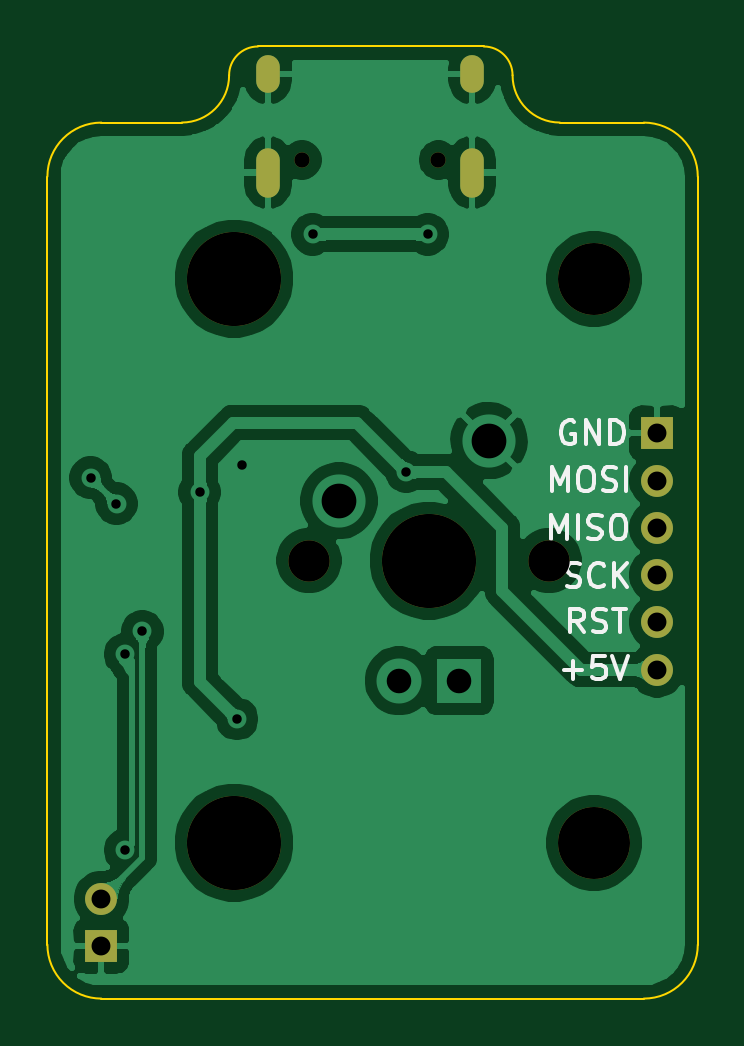
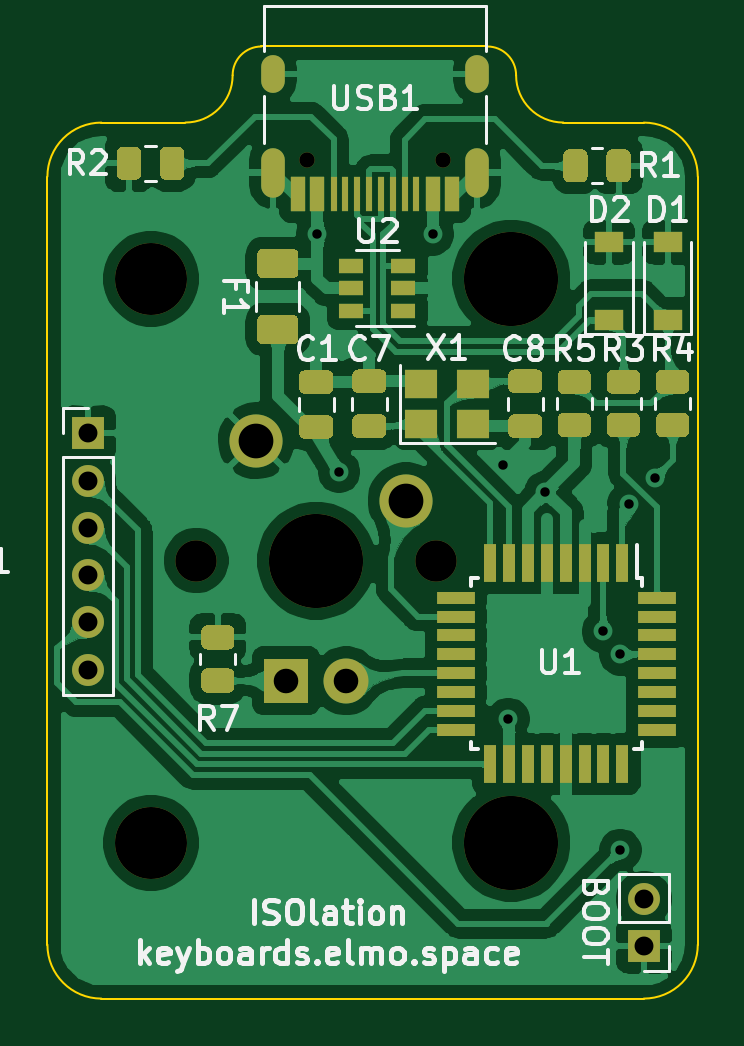
Circuit board: 11 layer files. Board 27.5 x 40.3 mm.
- bottom_copper: iso-B_Cu.gbr (228409 bytes)
- bottom_mask: iso-B_Mask.gbr (10305 bytes)
- paste: iso-B_Paste.gbr (9281 bytes)
- bottom_silk: iso-B_SilkS.gbr (23958 bytes)
- outline: iso-Edge_Cuts.gbr (1398 bytes)
- top_copper: iso-F_Cu.gbr (89257 bytes)
- top_mask: iso-F_Mask.gbr (1313 bytes)
- paste: iso-F_Paste.gbr (456 bytes)
- top_silk: iso-F_SilkS.gbr (6081 bytes)
- drill: iso-NPTH.drl (474 bytes)
- drill: iso-PTH.drl (918 bytes)

=== bottom_copper: iso-B_Cu.gbr (228409 bytes, source omitted) ===
=== bottom_mask: iso-B_Mask.gbr (10305 bytes, source omitted) ===
=== paste: iso-B_Paste.gbr (9281 bytes, source omitted) ===
=== bottom_silk: iso-B_SilkS.gbr (23958 bytes, source omitted) ===
=== outline: iso-Edge_Cuts.gbr ===
%TF.GenerationSoftware,KiCad,Pcbnew,(5.1.10)-1*%
%TF.CreationDate,2021-09-22T13:41:13+02:00*%
%TF.ProjectId,iso,69736f2e-6b69-4636-9164-5f7063625858,rev?*%
%TF.SameCoordinates,Original*%
%TF.FileFunction,Profile,NP*%
%FSLAX46Y46*%
G04 Gerber Fmt 4.6, Leading zero omitted, Abs format (unit mm)*
G04 Created by KiCad (PCBNEW (5.1.10)-1) date 2021-09-22 13:41:13*
%MOMM*%
%LPD*%
G01*
G04 APERTURE LIST*
%TA.AperFunction,Profile*%
%ADD10C,0.100000*%
%TD*%
G04 APERTURE END LIST*
D10*
X159747661Y-62259199D02*
G75*
G02*
X160966862Y-63478400I0J-1219201D01*
G01*
X148966862Y-63478400D02*
G75*
G02*
X150186063Y-62259199I1219201J0D01*
G01*
X141274800Y-67767200D02*
G75*
G02*
X143560800Y-65481200I2286000J0D01*
G01*
X166522400Y-65481200D02*
G75*
G02*
X168808400Y-67767200I0J-2286000D01*
G01*
X168808400Y-100279200D02*
G75*
G02*
X166522400Y-102565200I-2286000J0D01*
G01*
X143560800Y-102565200D02*
G75*
G02*
X141274800Y-100279200I0J2286000D01*
G01*
X148966862Y-63478400D02*
G75*
G02*
X146966862Y-65478400I-2000000J0D01*
G01*
X166522400Y-65481200D02*
X162966862Y-65478400D01*
X162966862Y-65478400D02*
G75*
G02*
X160966862Y-63478400I0J2000000D01*
G01*
X159747661Y-62259199D02*
X150186063Y-62259199D01*
X141274800Y-67767200D02*
X141274800Y-100279200D01*
X168808400Y-100279200D02*
X168808400Y-67767200D01*
X146966862Y-65478400D02*
X143560800Y-65481200D01*
X143560800Y-102565200D02*
X166522400Y-102565200D01*
M02*

=== top_copper: iso-F_Cu.gbr (89257 bytes, source omitted) ===
=== top_mask: iso-F_Mask.gbr ===
%TF.GenerationSoftware,KiCad,Pcbnew,(5.1.10)-1*%
%TF.CreationDate,2021-09-22T13:41:13+02:00*%
%TF.ProjectId,iso,69736f2e-6b69-4636-9164-5f7063625858,rev?*%
%TF.SameCoordinates,Original*%
%TF.FileFunction,Soldermask,Top*%
%TF.FilePolarity,Negative*%
%FSLAX46Y46*%
G04 Gerber Fmt 4.6, Leading zero omitted, Abs format (unit mm)*
G04 Created by KiCad (PCBNEW (5.1.10)-1) date 2021-09-22 13:41:13*
%MOMM*%
%LPD*%
G01*
G04 APERTURE LIST*
%ADD10O,1.350000X1.350000*%
%ADD11R,1.350000X1.350000*%
%ADD12C,3.987800*%
%ADD13C,3.048000*%
%ADD14C,1.750000*%
%ADD15O,1.000000X2.100000*%
%ADD16C,0.650000*%
%ADD17O,1.000000X1.600000*%
G04 APERTURE END LIST*
D10*
%TO.C,J1*%
X167081200Y-88638400D03*
X167081200Y-86638400D03*
X167081200Y-84638400D03*
X167081200Y-82638400D03*
X167081200Y-80638400D03*
D11*
X167081200Y-78638400D03*
%TD*%
D12*
%TO.C,MX1*%
X149174200Y-72085200D03*
X149174200Y-95961200D03*
D13*
X164414200Y-72085200D03*
X164414200Y-95961200D03*
D14*
X162509200Y-84023200D03*
X152349200Y-84023200D03*
D12*
X157429200Y-84023200D03*
%TD*%
D15*
%TO.C,USB1*%
X159260000Y-67595200D03*
X150620000Y-67595200D03*
D16*
X152050000Y-67065200D03*
D17*
X150620000Y-63415200D03*
D16*
X157830000Y-67065200D03*
D17*
X159260000Y-63415200D03*
%TD*%
D10*
%TO.C,BOOT*%
X143560800Y-98330000D03*
D11*
X143560800Y-100330000D03*
%TD*%
M02*

=== paste: iso-F_Paste.gbr ===
%TF.GenerationSoftware,KiCad,Pcbnew,(5.1.10)-1*%
%TF.CreationDate,2021-09-22T13:41:13+02:00*%
%TF.ProjectId,iso,69736f2e-6b69-4636-9164-5f7063625858,rev?*%
%TF.SameCoordinates,Original*%
%TF.FileFunction,Paste,Top*%
%TF.FilePolarity,Positive*%
%FSLAX46Y46*%
G04 Gerber Fmt 4.6, Leading zero omitted, Abs format (unit mm)*
G04 Created by KiCad (PCBNEW (5.1.10)-1) date 2021-09-22 13:41:13*
%MOMM*%
%LPD*%
G01*
G04 APERTURE LIST*
G04 APERTURE END LIST*
M02*

=== top_silk: iso-F_SilkS.gbr ===
%TF.GenerationSoftware,KiCad,Pcbnew,(5.1.10)-1*%
%TF.CreationDate,2021-09-22T13:41:13+02:00*%
%TF.ProjectId,iso,69736f2e-6b69-4636-9164-5f7063625858,rev?*%
%TF.SameCoordinates,Original*%
%TF.FileFunction,Legend,Top*%
%TF.FilePolarity,Positive*%
%FSLAX46Y46*%
G04 Gerber Fmt 4.6, Leading zero omitted, Abs format (unit mm)*
G04 Created by KiCad (PCBNEW (5.1.10)-1) date 2021-09-22 13:41:13*
%MOMM*%
%LPD*%
G01*
G04 APERTURE LIST*
%ADD10C,0.150000*%
G04 APERTURE END LIST*
D10*
X163149595Y-88666628D02*
X163911500Y-88666628D01*
X163530547Y-89047580D02*
X163530547Y-88285676D01*
X164863880Y-88047580D02*
X164387690Y-88047580D01*
X164340071Y-88523771D01*
X164387690Y-88476152D01*
X164482928Y-88428533D01*
X164721023Y-88428533D01*
X164816261Y-88476152D01*
X164863880Y-88523771D01*
X164911500Y-88619009D01*
X164911500Y-88857104D01*
X164863880Y-88952342D01*
X164816261Y-88999961D01*
X164721023Y-89047580D01*
X164482928Y-89047580D01*
X164387690Y-88999961D01*
X164340071Y-88952342D01*
X165197214Y-88047580D02*
X165530547Y-89047580D01*
X165863880Y-88047580D01*
X163975023Y-87066380D02*
X163641690Y-86590190D01*
X163403595Y-87066380D02*
X163403595Y-86066380D01*
X163784547Y-86066380D01*
X163879785Y-86114000D01*
X163927404Y-86161619D01*
X163975023Y-86256857D01*
X163975023Y-86399714D01*
X163927404Y-86494952D01*
X163879785Y-86542571D01*
X163784547Y-86590190D01*
X163403595Y-86590190D01*
X164355976Y-87018761D02*
X164498833Y-87066380D01*
X164736928Y-87066380D01*
X164832166Y-87018761D01*
X164879785Y-86971142D01*
X164927404Y-86875904D01*
X164927404Y-86780666D01*
X164879785Y-86685428D01*
X164832166Y-86637809D01*
X164736928Y-86590190D01*
X164546452Y-86542571D01*
X164451214Y-86494952D01*
X164403595Y-86447333D01*
X164355976Y-86352095D01*
X164355976Y-86256857D01*
X164403595Y-86161619D01*
X164451214Y-86114000D01*
X164546452Y-86066380D01*
X164784547Y-86066380D01*
X164927404Y-86114000D01*
X165213119Y-86066380D02*
X165784547Y-86066380D01*
X165498833Y-87066380D02*
X165498833Y-86066380D01*
X163254376Y-85088361D02*
X163397233Y-85135980D01*
X163635328Y-85135980D01*
X163730566Y-85088361D01*
X163778185Y-85040742D01*
X163825804Y-84945504D01*
X163825804Y-84850266D01*
X163778185Y-84755028D01*
X163730566Y-84707409D01*
X163635328Y-84659790D01*
X163444852Y-84612171D01*
X163349614Y-84564552D01*
X163301995Y-84516933D01*
X163254376Y-84421695D01*
X163254376Y-84326457D01*
X163301995Y-84231219D01*
X163349614Y-84183600D01*
X163444852Y-84135980D01*
X163682947Y-84135980D01*
X163825804Y-84183600D01*
X164825804Y-85040742D02*
X164778185Y-85088361D01*
X164635328Y-85135980D01*
X164540090Y-85135980D01*
X164397233Y-85088361D01*
X164301995Y-84993123D01*
X164254376Y-84897885D01*
X164206757Y-84707409D01*
X164206757Y-84564552D01*
X164254376Y-84374076D01*
X164301995Y-84278838D01*
X164397233Y-84183600D01*
X164540090Y-84135980D01*
X164635328Y-84135980D01*
X164778185Y-84183600D01*
X164825804Y-84231219D01*
X165254376Y-85135980D02*
X165254376Y-84135980D01*
X165825804Y-85135980D02*
X165397233Y-84564552D01*
X165825804Y-84135980D02*
X165254376Y-84707409D01*
X162590795Y-83103980D02*
X162590795Y-82103980D01*
X162924128Y-82818266D01*
X163257461Y-82103980D01*
X163257461Y-83103980D01*
X163733652Y-83103980D02*
X163733652Y-82103980D01*
X164162223Y-83056361D02*
X164305080Y-83103980D01*
X164543176Y-83103980D01*
X164638414Y-83056361D01*
X164686033Y-83008742D01*
X164733652Y-82913504D01*
X164733652Y-82818266D01*
X164686033Y-82723028D01*
X164638414Y-82675409D01*
X164543176Y-82627790D01*
X164352700Y-82580171D01*
X164257461Y-82532552D01*
X164209842Y-82484933D01*
X164162223Y-82389695D01*
X164162223Y-82294457D01*
X164209842Y-82199219D01*
X164257461Y-82151600D01*
X164352700Y-82103980D01*
X164590795Y-82103980D01*
X164733652Y-82151600D01*
X165352700Y-82103980D02*
X165543176Y-82103980D01*
X165638414Y-82151600D01*
X165733652Y-82246838D01*
X165781271Y-82437314D01*
X165781271Y-82770647D01*
X165733652Y-82961123D01*
X165638414Y-83056361D01*
X165543176Y-83103980D01*
X165352700Y-83103980D01*
X165257461Y-83056361D01*
X165162223Y-82961123D01*
X165114604Y-82770647D01*
X165114604Y-82437314D01*
X165162223Y-82246838D01*
X165257461Y-82151600D01*
X165352700Y-82103980D01*
X162641595Y-81071980D02*
X162641595Y-80071980D01*
X162974928Y-80786266D01*
X163308261Y-80071980D01*
X163308261Y-81071980D01*
X163974928Y-80071980D02*
X164165404Y-80071980D01*
X164260642Y-80119600D01*
X164355880Y-80214838D01*
X164403500Y-80405314D01*
X164403500Y-80738647D01*
X164355880Y-80929123D01*
X164260642Y-81024361D01*
X164165404Y-81071980D01*
X163974928Y-81071980D01*
X163879690Y-81024361D01*
X163784452Y-80929123D01*
X163736833Y-80738647D01*
X163736833Y-80405314D01*
X163784452Y-80214838D01*
X163879690Y-80119600D01*
X163974928Y-80071980D01*
X164784452Y-81024361D02*
X164927309Y-81071980D01*
X165165404Y-81071980D01*
X165260642Y-81024361D01*
X165308261Y-80976742D01*
X165355880Y-80881504D01*
X165355880Y-80786266D01*
X165308261Y-80691028D01*
X165260642Y-80643409D01*
X165165404Y-80595790D01*
X164974928Y-80548171D01*
X164879690Y-80500552D01*
X164832071Y-80452933D01*
X164784452Y-80357695D01*
X164784452Y-80262457D01*
X164832071Y-80167219D01*
X164879690Y-80119600D01*
X164974928Y-80071980D01*
X165213023Y-80071980D01*
X165355880Y-80119600D01*
X165784452Y-81071980D02*
X165784452Y-80071980D01*
X163580385Y-78138400D02*
X163485147Y-78090780D01*
X163342290Y-78090780D01*
X163199433Y-78138400D01*
X163104195Y-78233638D01*
X163056576Y-78328876D01*
X163008957Y-78519352D01*
X163008957Y-78662209D01*
X163056576Y-78852685D01*
X163104195Y-78947923D01*
X163199433Y-79043161D01*
X163342290Y-79090780D01*
X163437528Y-79090780D01*
X163580385Y-79043161D01*
X163628004Y-78995542D01*
X163628004Y-78662209D01*
X163437528Y-78662209D01*
X164056576Y-79090780D02*
X164056576Y-78090780D01*
X164628004Y-79090780D01*
X164628004Y-78090780D01*
X165104195Y-79090780D02*
X165104195Y-78090780D01*
X165342290Y-78090780D01*
X165485147Y-78138400D01*
X165580385Y-78233638D01*
X165628004Y-78328876D01*
X165675623Y-78519352D01*
X165675623Y-78662209D01*
X165628004Y-78852685D01*
X165580385Y-78947923D01*
X165485147Y-79043161D01*
X165342290Y-79090780D01*
X165104195Y-79090780D01*
M02*

=== drill: iso-NPTH.drl ===
M48
; DRILL file {KiCad (5.1.10)-1} date 09/22/21 13:36:55
; FORMAT={-:-/ absolute / metric / decimal}
; #@! TF.CreationDate,2021-09-22T13:36:55+02:00
; #@! TF.GenerationSoftware,Kicad,Pcbnew,(5.1.10)-1
; #@! TF.FileFunction,NonPlated,1,2,NPTH
FMAT,2
METRIC
T1C0.650
T2C1.750
T3C3.048
T4C3.988
%
G90
G05
T1
X152.05Y-67.065
X157.83Y-67.065
T2
X152.349Y-84.023
X162.509Y-84.023
T3
X164.414Y-72.085
X164.414Y-95.961
T4
X149.174Y-72.085
X149.174Y-95.961
X157.429Y-84.023
T0
M30

=== drill: iso-PTH.drl ===
M48
; DRILL file {KiCad (5.1.10)-1} date 09/22/21 13:36:55
; FORMAT={-:-/ absolute / metric / decimal}
; #@! TF.CreationDate,2021-09-22T13:36:55+02:00
; #@! TF.GenerationSoftware,Kicad,Pcbnew,(5.1.10)-1
; #@! TF.FileFunction,Plated,1,2,PTH
FMAT,2
METRIC
T1C0.400
T2C0.600
T3C0.800
T4C1.040
T5C1.470
%
G90
G05
T1
X143.104Y-80.518
X144.2Y-81.615
X144.563Y-87.986
X144.563Y-96.277
X145.288Y-87.02
X147.726Y-81.128
X149.301Y-90.729
X149.504Y-79.959
X152.502Y-70.206
X156.464Y-80.264
X157.378Y-70.206
T3
X143.561Y-98.33
X143.561Y-100.33
X167.081Y-78.638
X167.081Y-80.638
X167.081Y-82.638
X167.081Y-84.638
X167.081Y-86.638
X167.081Y-88.638
T4
X156.159Y-89.103
X158.699Y-89.103
T5
X153.619Y-81.483
X159.969Y-78.943
T2
G00X150.62Y-63.115
M15
G01X150.62Y-63.715
M16
G05
G00X150.62Y-67.045
M15
G01X150.62Y-68.145
M16
G05
G00X159.26Y-63.115
M15
G01X159.26Y-63.715
M16
G05
G00X159.26Y-67.045
M15
G01X159.26Y-68.145
M16
G05
T0
M30
